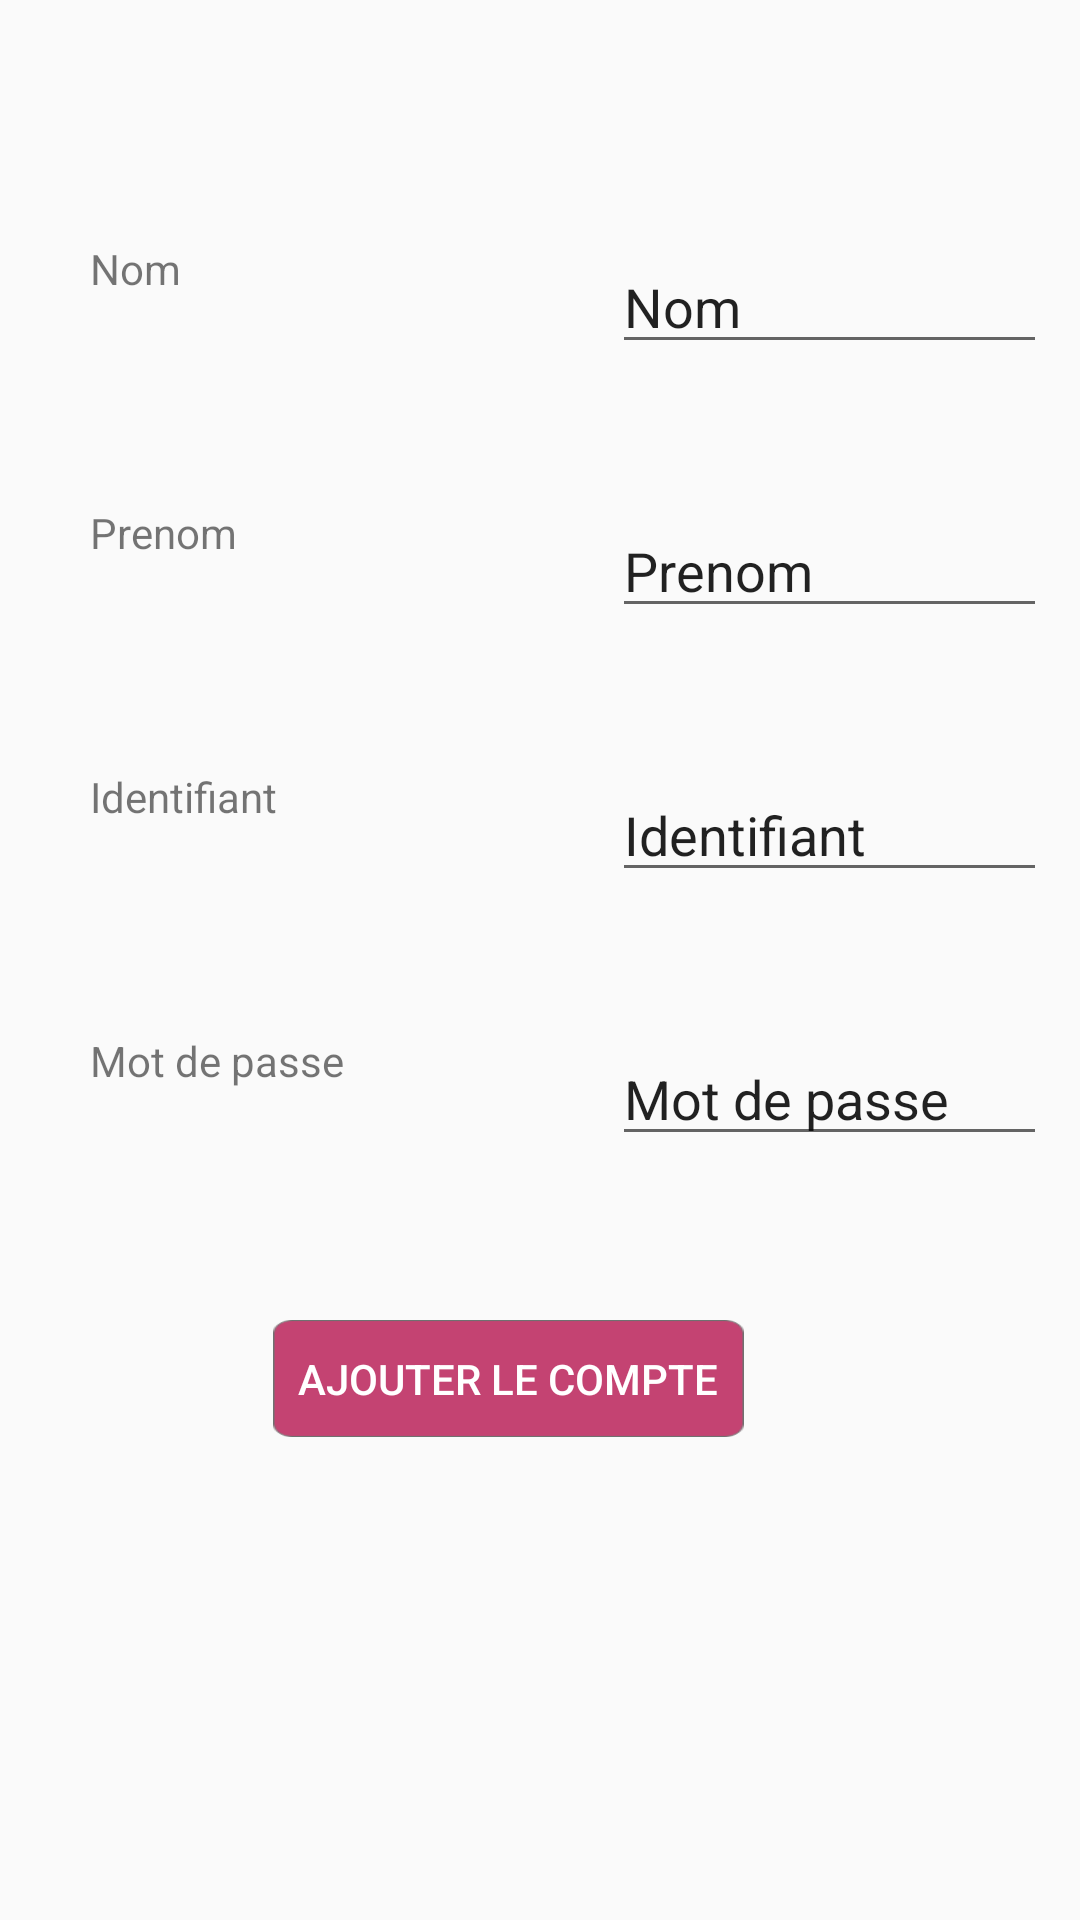

Reconstruct the res/layout file that produces this screen, plus the resources it refers to.
<!-- AndroidManifest.xml: application theme AppTheme -->
<!-- res/layout/activity_ajouter_compte.xml -->
<?xml version="1.0" encoding="utf-8"?>
<androidx.constraintlayout.widget.ConstraintLayout xmlns:android="http://schemas.android.com/apk/res/android"
    xmlns:app="http://schemas.android.com/apk/res-auto"
    xmlns:tools="http://schemas.android.com/tools"
    android:id="@+id/linearLayout"
    android:layout_width="match_parent"
    android:layout_height="match_parent"
    >

    <TextView
        android:id="@+id/Tv_Nom"
        android:layout_width="146dp"
        android:layout_height="46dp"
        android:layout_marginStart="30dp"
        android:layout_marginTop="80dp"
        android:text="Nom"
        app:layout_constraintStart_toStartOf="parent"
        app:layout_constraintTop_toTopOf="parent" />

    <TextView
        android:id="@+id/Tv_Prenom"
        android:layout_width="146dp"
        android:layout_height="46dp"
        android:layout_marginStart="30dp"
        android:layout_marginTop="168dp"
        android:text="Prenom"
        app:layout_constraintStart_toStartOf="parent"
        app:layout_constraintTop_toTopOf="parent" />

    <TextView
        android:id="@+id/Tv_Identifiant"
        android:layout_width="146dp"
        android:layout_height="46dp"
        android:layout_marginStart="30dp"
        android:layout_marginTop="256dp"
        android:text="Identifiant"
        app:layout_constraintStart_toStartOf="parent"
        app:layout_constraintTop_toTopOf="parent" />

    <EditText
        android:id="@+id/Et_Nom"
        android:layout_width="145dp"
        android:layout_height="wrap_content"
        android:layout_marginStart="204dp"
        android:layout_marginTop="80dp"
        android:ems="10"
        android:inputType="textPersonName"
        android:text="Nom"
        app:layout_constraintStart_toStartOf="parent"
        app:layout_constraintTop_toTopOf="parent" />

    <EditText
        android:id="@+id/Et_Prenom"
        android:layout_width="145dp"
        android:layout_height="wrap_content"
        android:layout_marginStart="204dp"
        android:layout_marginTop="168dp"
        android:ems="10"
        android:inputType="textPersonName"
        android:text="Prenom"
        app:layout_constraintStart_toStartOf="parent"
        app:layout_constraintTop_toTopOf="parent" />

    <EditText
        android:id="@+id/Et_Identifiant_Child"
        android:layout_width="145dp"
        android:layout_height="wrap_content"
        android:layout_marginStart="204dp"
        android:layout_marginTop="256dp"
        android:ems="10"
        android:inputType="textPersonName"
        android:text="Identifiant"
        app:layout_constraintStart_toStartOf="parent"
        app:layout_constraintTop_toTopOf="parent" />

    <EditText
        android:id="@+id/Et_Mdp"
        android:layout_width="145dp"
        android:layout_height="wrap_content"
        android:layout_marginStart="204dp"
        android:layout_marginTop="344dp"
        android:ems="10"
        android:inputType="textPersonName"
        android:text="Mot de passe"
        app:layout_constraintStart_toStartOf="parent"
        app:layout_constraintTop_toTopOf="parent" />

    <TextView
        android:id="@+id/Tv_Mdp"
        android:layout_width="146dp"
        android:layout_height="46dp"
        android:layout_marginStart="30dp"
        android:layout_marginTop="344dp"
        android:text="Mot de passe"
        app:layout_constraintStart_toStartOf="parent"
        app:layout_constraintTop_toTopOf="parent" />

    <androidx.constraintlayout.widget.Guideline
        android:id="@+id/guideline"
        android:layout_width="wrap_content"
        android:layout_height="wrap_content"
        android:orientation="vertical"
        app:layout_constraintGuide_begin="20dp" />

    <Button
        android:id="@+id/Btn_Ajouter_Compte_Child"
        android:layout_width="157dp"
        android:layout_height="39dp"
        android:layout_marginTop="440dp"
        android:background="@drawable/boutton"
        android:text="Ajouter le compte"
        android:textColor="@color/White"
        app:layout_constraintEnd_toEndOf="parent"
        app:layout_constraintHorizontal_bias="0.448"
        app:layout_constraintStart_toStartOf="parent"
        app:layout_constraintTop_toTopOf="parent" />

    <ListView
        android:id="@+id/listeView"
        android:layout_width="409dp"
        android:layout_height="wrap_content"
        android:layout_marginTop="496dp"
        app:layout_constraintEnd_toEndOf="parent"
        app:layout_constraintHorizontal_bias="0.502"
        app:layout_constraintStart_toStartOf="parent"
        app:layout_constraintTop_toTopOf="parent" />
</androidx.constraintlayout.widget.ConstraintLayout>
<!-- resources referenced by this layout -->
<resources>
  <color name="White">#FFFFFF</color>
  <!-- drawable boutton: png bitmap (drawable, 1857 bytes) -->
  <style name="AppTheme" parent="Theme.AppCompat.Light.NoActionBar">
          
          <item name="colorAccent">@color/colorAccent</item>
          <item name="colorPrimary">@color/colorPrimary</item>
          <item name="colorPrimaryDark">@color/colorPrimaryDark</item>
  
      </style>
  <color name="colorAccent">#D81B60</color>
  <color name="colorPrimary">#008577</color>
  <color name="colorPrimaryDark">#00574B</color>
</resources>
